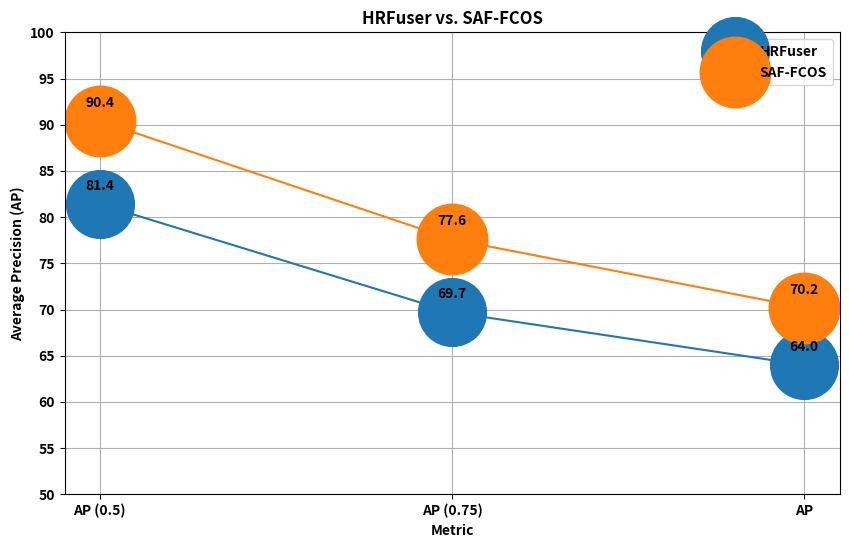

Here is the Python script that generated this plot:
import matplotlib.pyplot as plt

# Given data
methods = ['HRFuser', 'SAF-FCOS']
AP = [64.00, 70.20]
AP_075 = [69.70, 77.60]
AP_05 = [81.40, 90.40]

# Assuming these are the number of parameters for each model (example values)
model_params = [48.8, 50.8]  # Number of parameters for HRFuser and SAF-FCOS

# Scale for marker size (you can adjust this based on your needs)
scale_factor = 1

# Set font to bold for everything
plt.rcParams['font.weight'] = 'bold'
plt.rcParams['axes.labelweight'] = 'bold'
plt.rcParams['axes.titleweight'] = 'bold'

# Plotting the data
plt.figure(figsize=(10, 6))

# Plotting each method with varying marker size
for i, method in enumerate(methods):
    AP_scores = [AP_05[i], AP_075[i], AP[i]]  # Reversed order
    marker_sizes = [size * scale_factor for size in model_params]
    plt.plot(['AP (0.5)', 'AP (0.75)', 'AP'], AP_scores, '-o', label=method, markersize=marker_sizes[i])

# Annotating the data points
for i, txt in enumerate(AP_05):
    plt.annotate(f'{AP_05[i]}', (0, AP_05[i]), textcoords="offset points", xytext=(0,10), ha='center', fontweight='bold')
for i, txt in enumerate(AP_075):
    plt.annotate(f'{AP_075[i]}', (1, AP_075[i]), textcoords="offset points", xytext=(0,10), ha='center', fontweight='bold')
for i, txt in enumerate(AP):
    plt.annotate(f'{AP[i]}', (2, AP[i]), textcoords="offset points", xytext=(0,10), ha='center', fontweight='bold')

# Set the ylim to create space above the highest data point
plt.ylim(50, 100)

# Set y-axis with interval of 5
plt.yticks(range(50, 105, 5))

# Adding labels and title
plt.xlabel('Metric')
plt.ylabel('Average Precision (AP)')
plt.title('HRFuser vs. SAF-FCOS')
plt.legend()
plt.grid(True)

# Save the plot as PDF
plt.savefig('ap_plot_with_model_params.pdf')
